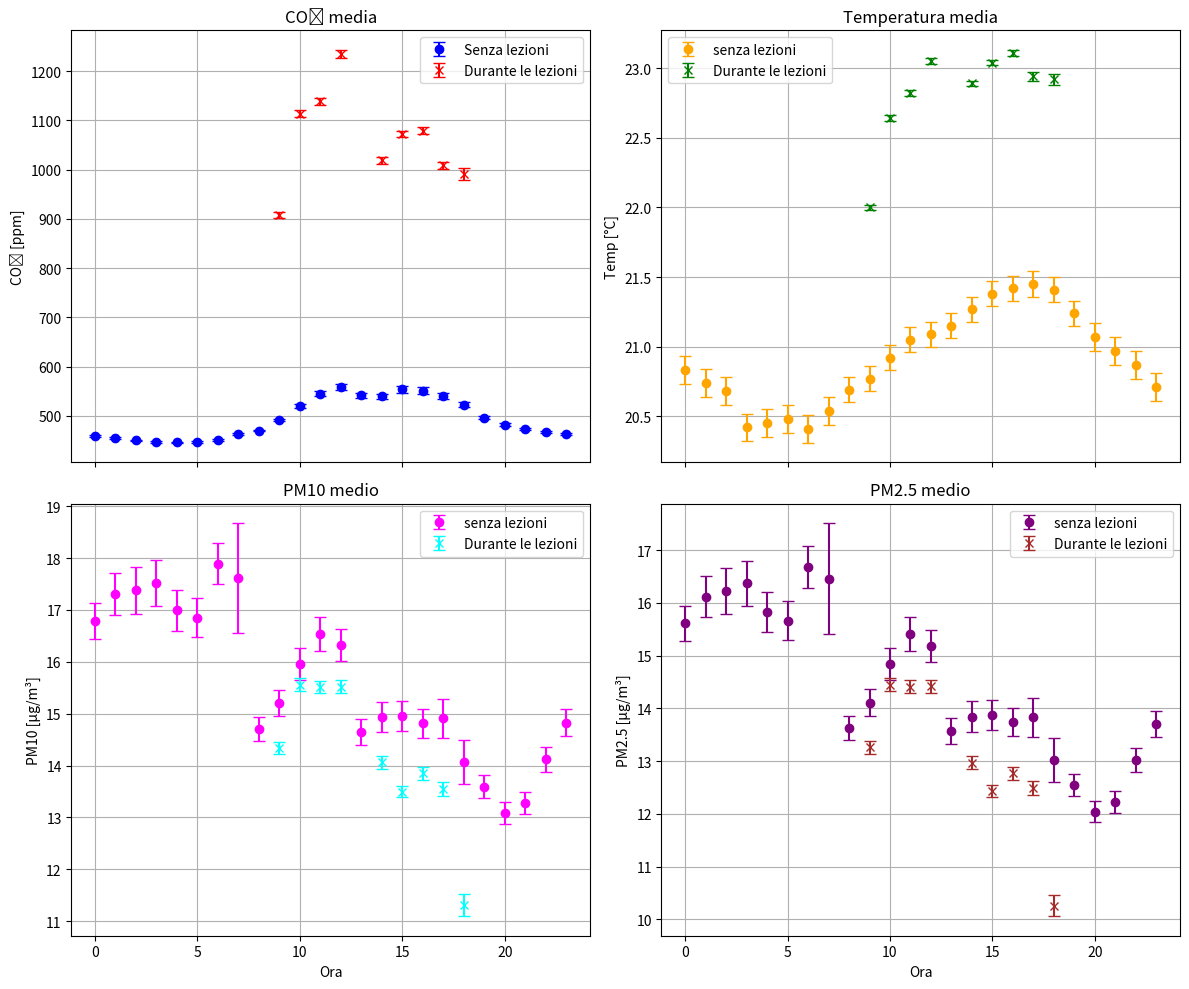

This figure's Python source: (Note: this script raises an exception after producing the figure.)
import matplotlib.pyplot as plt
# Dati di esempio
xa = [0,1,2,3,4,5,6,7,8,9,10,11,12,13,14,15,16,17,18,19,20,21,22,23]
xb = [9,10,11,12,14,15,16,17,18]
# Aule Piene - con studenti
y1b = [908.11, 1113.62, 1138.56, 1234.19, 1018.82, 1072.09, 1078.70, 1008.58, 990.86]
y1b_error = [6.01, 7.78, 7.58, 8.62, 6.50, 6.51, 7.09, 7.12, 12.60]

y2b = [22.00, 22.64, 22.82, 23.05, 22.89, 23.04, 23.11, 22.94, 22.92]
y2b_error = [0.02, 0.02, 0.02, 0.02, 0.02, 0.02, 0.02, 0.03, 0.04]

y3b = [14.34, 15.56, 15.51, 15.52, 14.06, 13.50, 13.85, 13.55, 11.31]
y3b_error = [0.12, 0.13, 0.12, 0.12, 0.13, 0.11, 0.13, 0.14, 0.21]

y4b = [13.26, 14.45, 14.41, 14.42, 12.97, 12.43, 12.77, 12.49, 10.26]
y4b_error = [0.12, 0.12, 0.12, 0.12, 0.12, 0.11, 0.12, 0.14, 0.20]

# Aule Vuote - senza studenti
y1a = [459.41, 455.13, 450.43, 446.91, 446.78, 447.06, 450.99, 463.29, 470.03, 491.23,
            520.74, 545.31, 558.62, 541.99, 539.69, 553.92, 551.52, 540.42, 523.09, 496.82,
            482.62, 473.36, 467.38, 463.01]
y1a_error = [1.50, 1.37, 1.29, 1.22, 1.27, 1.26, 1.24, 1.25, 1.35, 2.13,
                  3.99, 5.68, 6.46, 5.44, 5.40, 6.50, 6.49, 5.70, 4.84, 3.51,
                  2.73, 2.29, 2.02, 1.76]

y2a = [20.83, 20.74, 20.68, 20.42, 20.45, 20.48, 20.41, 20.54, 20.69, 20.77,
            20.92, 21.05, 21.09, 21.15, 21.27, 21.38, 21.42, 21.45, 21.41, 21.24,
            21.07, 20.97, 20.87, 20.71]
y2a_error = [0.10] * 8 + [0.09] * 12 + [0.10] * 4

y3a = [16.79, 17.31, 17.38, 17.52, 16.99, 16.85, 17.89, 17.61, 14.71, 15.20,
            15.96, 16.54, 16.32, 14.65, 14.93, 14.96, 14.82, 14.91, 14.07, 13.59,
            13.08, 13.28, 14.12, 14.83]
y3a_error = [0.35, 0.40, 0.45, 0.44, 0.39, 0.38, 0.40, 1.06, 0.23, 0.25,
                  0.31, 0.33, 0.31, 0.25, 0.29, 0.29, 0.28, 0.37, 0.42, 0.22,
                  0.21, 0.22, 0.24, 0.26]

y4a = [15.61, 16.12, 16.22, 16.37, 15.82, 15.66, 16.68, 16.46, 13.63, 14.11,
            14.84, 15.41, 15.18, 13.57, 13.84, 13.87, 13.74, 13.83, 13.02, 12.54,
            12.04, 12.23, 13.02, 13.70]
y4a_error = [0.34, 0.39, 0.44, 0.43, 0.38, 0.37, 0.39, 1.05, 0.23, 0.25,
                  0.30, 0.32, 0.30, 0.24, 0.29, 0.28, 0.27, 0.37, 0.41, 0.21,
                  0.20, 0.21, 0.23, 0.25]




fig, axs = plt.subplots(2, 2, figsize=(12, 10), sharex=True)

# CO₂
axs[0, 0].errorbar(xa, y1a, yerr=y1a_error,
                   label='Senza lezioni', color='blue', marker='o', linestyle='none', capsize=4)
axs[0, 0].errorbar(xb, y1b, yerr=y1b_error,
                   label='Durante le lezioni', color='red', marker='x', linestyle='none', capsize=4)
axs[0, 0].set_title('CO₂ media')
axs[0, 0].set_ylabel('CO₂ [ppm]')
axs[0, 0].legend()
axs[0, 0].grid(True)

# Temperatura
axs[0, 1].errorbar(xa, y2a, yerr=y2a_error,
                   label='senza lezioni', color='orange', marker='o', linestyle='none', capsize=4)
axs[0, 1].errorbar(xb, y2b, yerr=y2b_error,
                   label='Durante le lezioni', color='green', marker='x', linestyle='none', capsize=4)
axs[0, 1].set_title('Temperatura media')
axs[0, 1].set_ylabel('Temp [°C]')
axs[0, 1].legend()
axs[0, 1].grid(True)

# PM10
axs[1, 0].errorbar(xa, y3a, yerr=y3a_error,
                   label='senza lezioni', color='magenta', marker='o', linestyle='none', capsize=4)
axs[1, 0].errorbar(xb, y3b, yerr=y3b_error,
                   label='Durante le lezioni', color='cyan', marker='x',  linestyle='none', capsize=4)
axs[1, 0].set_title('PM10 medio')
axs[1, 0].set_xlabel('Ora')
axs[1, 0].set_ylabel('PM10 [μg/m³]')
axs[1, 0].legend()
axs[1, 0].grid(True)

# PM2.5
axs[1, 1].errorbar(xa, y4a, yerr=y4a_error,
                   label='senza lezioni', color='purple', marker='o', linestyle='none', capsize=4)
axs[1, 1].errorbar(xb, y4b, yerr=y4b_error,
                   label='Durante le lezioni', color='brown', marker='x',  linestyle='none', capsize=4)
axs[1, 1].set_title('PM2.5 medio')
axs[1, 1].set_xlabel('Ora')
axs[1, 1].set_ylabel('PM2.5 [μg/m³]')
axs[1, 1].legend()
axs[1, 1].grid(True)

plt.tight_layout()
plt.savefig("Grafici/quattro_graficiC.png")
plt.show()

# -------------------------------------------------------------------
# 2) GRAFICI SEPARATI (uno per ciascuna variabile)
# -------------------------------------------------------------------

# --- Grafico 1: CO₂ ---
plt.figure(figsize=(8, 5))
plt.errorbar(xa, y1a, yerr=y1a_error,
             label='senza lezioni', color='blue', marker='o',  linestyle='none', capsize=4)
plt.errorbar(xb, y1b, yerr=y1b_error,
             label='Durante le lezioni', color='red', marker='x', linestyle='none', capsize=4)
plt.title('CO₂ media aula C')
plt.xlabel('Ora')
plt.ylabel('CO₂ [ppm]')
plt.legend()
plt.grid(True)
plt.tight_layout()
plt.savefig("Grafici/co2_separatoC.png")
plt.show()

# --- Grafico 2: Temperatura ---
plt.figure(figsize=(8, 5))
plt.errorbar(xa, y2a, yerr=y2a_error,
             label='senza lezioni', color='orange', marker='o', linestyle='none', capsize=4)
plt.errorbar(xb, y2b, yerr=y2b_error,
             label='Durante le lezioni', color='green', marker='x',  linestyle='none', capsize=4)
plt.title('Temperatura media aula C')
plt.xlabel('Ora')
plt.ylabel('Temperatura [°C]')
plt.legend()
plt.grid(True)
plt.tight_layout()
plt.savefig("Grafici/temperatura_separatoC.png")
plt.show()

# --- Grafico 3: PM10 ---
plt.figure(figsize=(8, 5))
plt.errorbar(xa, y3a, yerr=y3a_error,
             label='senza lezioni', color='magenta', marker='o', linestyle='none', capsize=4)
plt.errorbar(xb, y3b, yerr=y3b_error,
             label='Durante le lezioni', color='cyan', marker='x',  linestyle='none', capsize=4)
plt.title('PM10 medio aula C')
plt.xlabel('Ora')
plt.ylabel('PM10 [μg/m³]')
plt.legend()
plt.grid(True)
plt.tight_layout()
plt.savefig("Grafici/pm10_separatoC.png")
plt.show()

# --- Grafico 4: PM2.5 ---
plt.figure(figsize=(8, 5))
plt.errorbar(xa, y4a, yerr=y4a_error,
             label='senza lezioni', color='purple', marker='o', linestyle='none', capsize=4)
plt.errorbar(xb, y4b, yerr=y4b_error,
             label='Durante le lezioni', color='brown', marker='x',  linestyle='none', capsize=4)
plt.title('PM2.5 medio aula C')
plt.xlabel('Ora')
plt.ylabel('PM2.5 [μg/m³]')
plt.legend()
plt.grid(True)
plt.tight_layout()
plt.savefig("Grafici/pm25_separatoC.png")
plt.show()